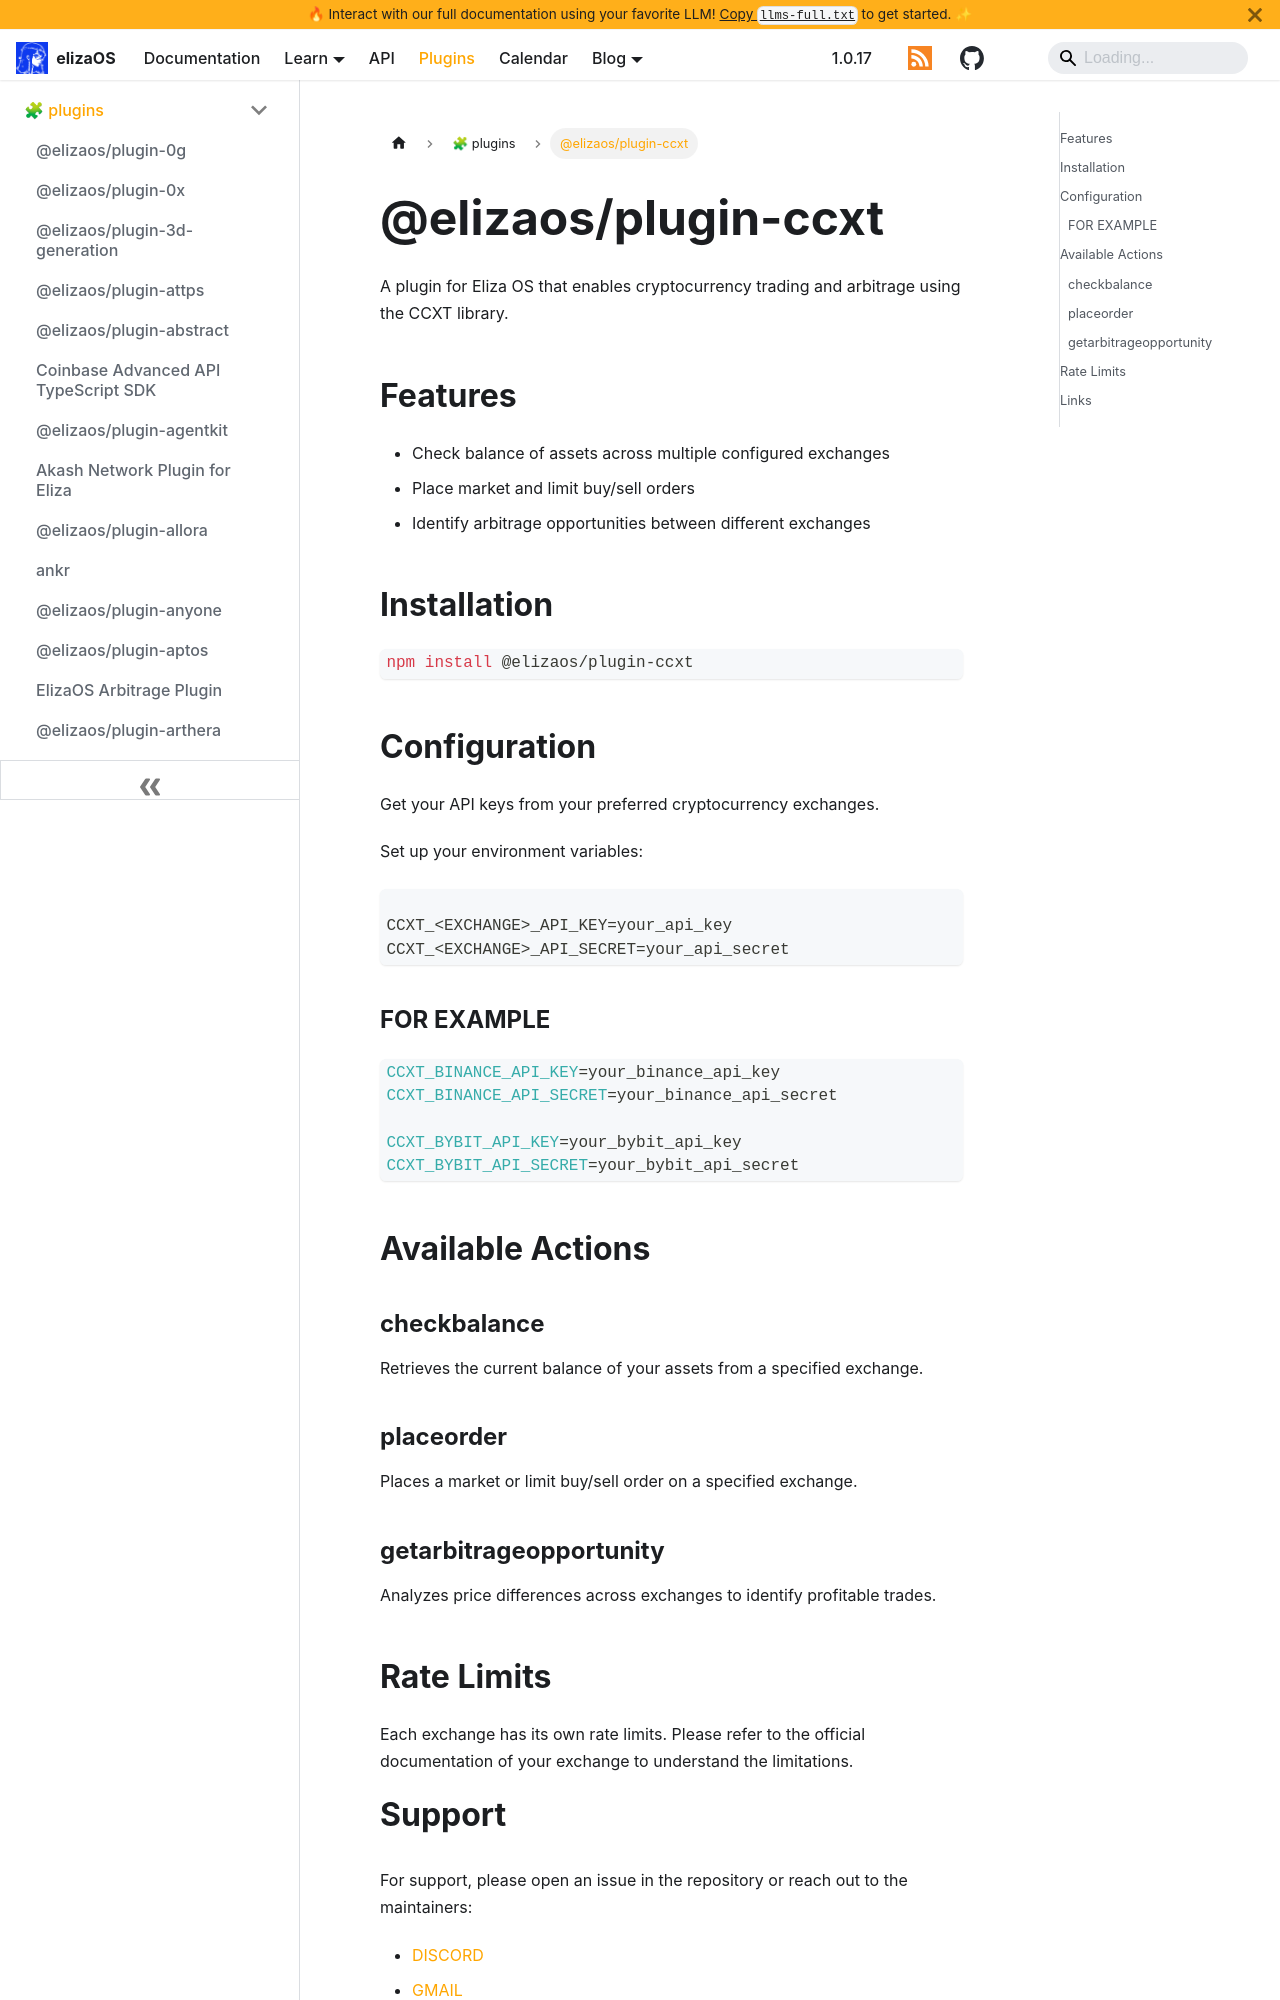

repository: yakkl/eliza · page: packages/plugins/ccxt.html · generator: docusaurus

# @elizaos/plugin-ccxt

## Purpose

A plugin for Eliza OS that enables cryptocurrency trading and arbitrage using the CCXT library.

## Key Features

- Check balance of assets across multiple configured exchanges
- Place market and limit buy/sell orders
- Identify arbitrage opportunities between different exchanges

## Installation

```bash
bun install @elizaos/plugin-ccxt
```

## Configuration

Get your API keys from your preferred cryptocurrency exchanges.

Set up your environment variables:

```bash
CCXT_<EXCHANGE>_API_KEY=your_api_key
CCXT_<EXCHANGE>_API_SECRET=your_api_secret
```

Example:

```bash
CCXT_BINANCE_API_KEY=your_binance_api_key
CCXT_BINANCE_API_SECRET=your_binance_api_secret

CCXT_BYBIT_API_KEY=your_bybit_api_key
CCXT_BYBIT_API_SECRET=your_bybit_api_secret
```
